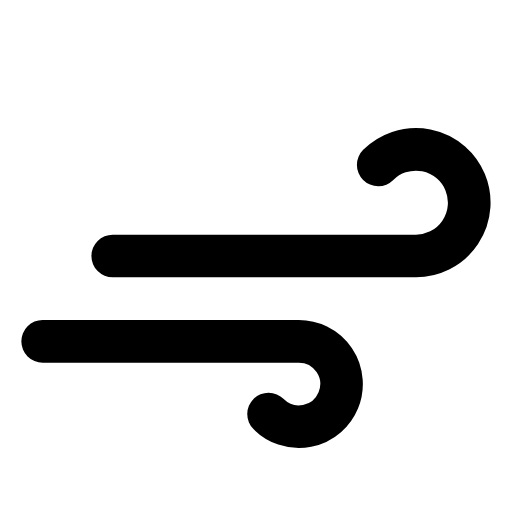
t = 0.00 s
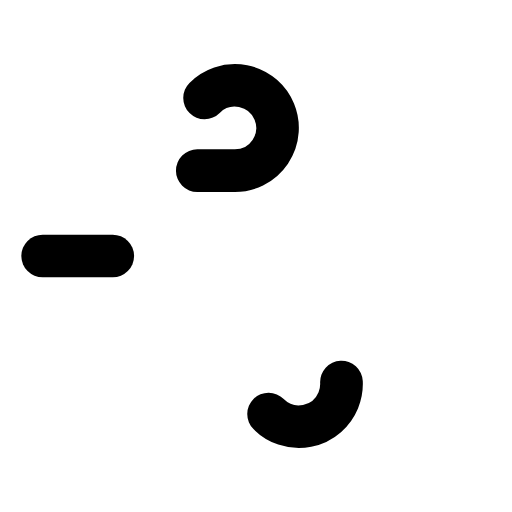
t = 0.60 s
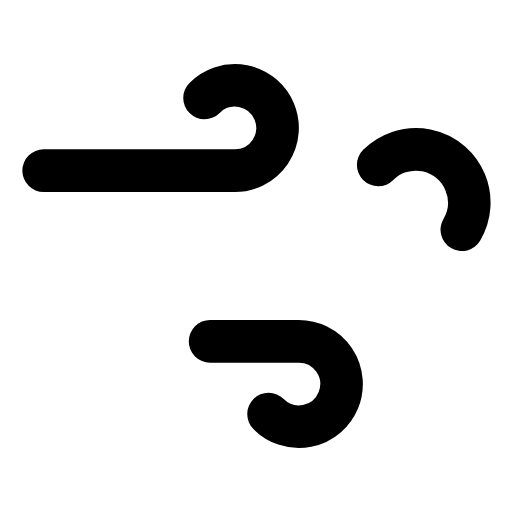
t = 1.05 s
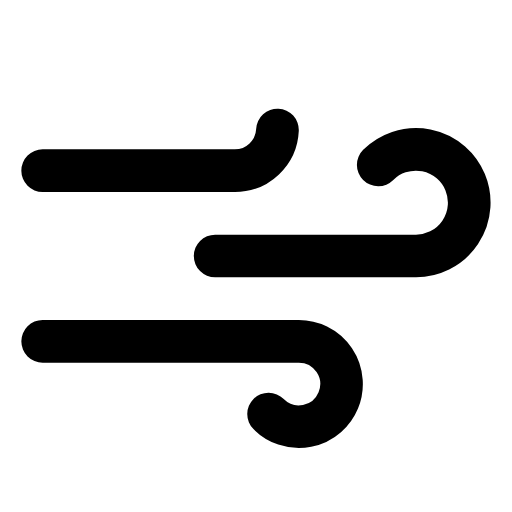
t = 1.80 s
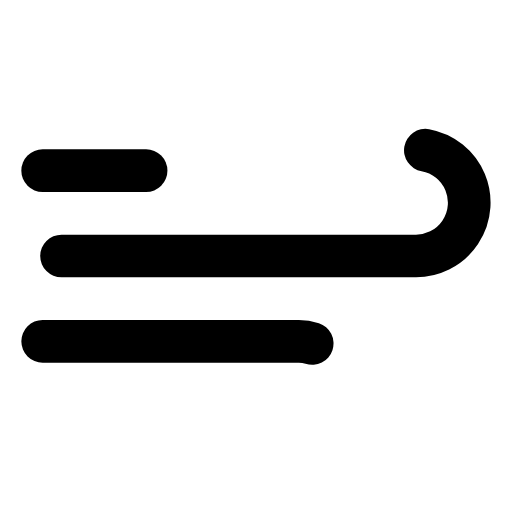
t = 2.25 s
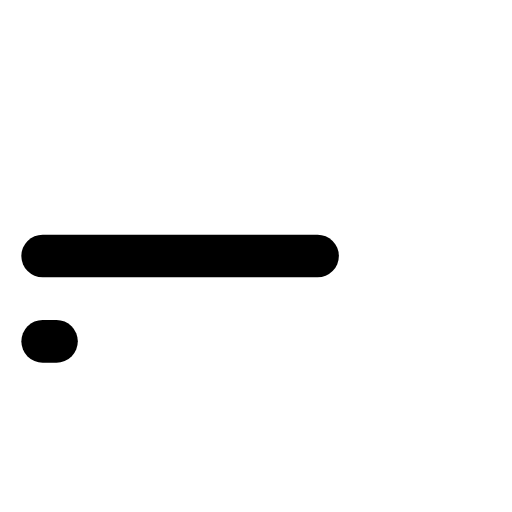
t = 3.00 s

The animated SVG that drew these frames (rendered in a browser with its animation timeline set to each time). Animation: 3 SMIL elements (animate=3); one cycle of 3.60 s, repeats indefinitely.

<svg xmlns="http://www.w3.org/2000/svg" width="24" height="24" viewBox="0 0 24 24" fill="none" stroke="currentColor" stroke-width="2" stroke-linecap="round" stroke-linejoin="round">
  <path d="M9.59 4.59A2 2 0 1 1 11 8H2" stroke-dasharray="24" stroke-dashoffset="0">
    <animate attributeName="stroke-dashoffset" from="24" to="-24" dur="3s" begin="0s" repeatCount="indefinite" />
  </path>
  <path d="M12.59 19.41A2 2 0 1 0 14 16H2" stroke-dasharray="24" stroke-dashoffset="0">
    <animate attributeName="stroke-dashoffset" from="24" to="-24" dur="3s" begin="0.3s" repeatCount="indefinite" />
  </path>
  <path d="M17.73 7.73A2.5 2.5 0 1 1 19.5 12H2" stroke-dasharray="24" stroke-dashoffset="0">
    <animate attributeName="stroke-dashoffset" from="24" to="-24" dur="3s" begin="0.6s" repeatCount="indefinite" />
  </path>
</svg> 